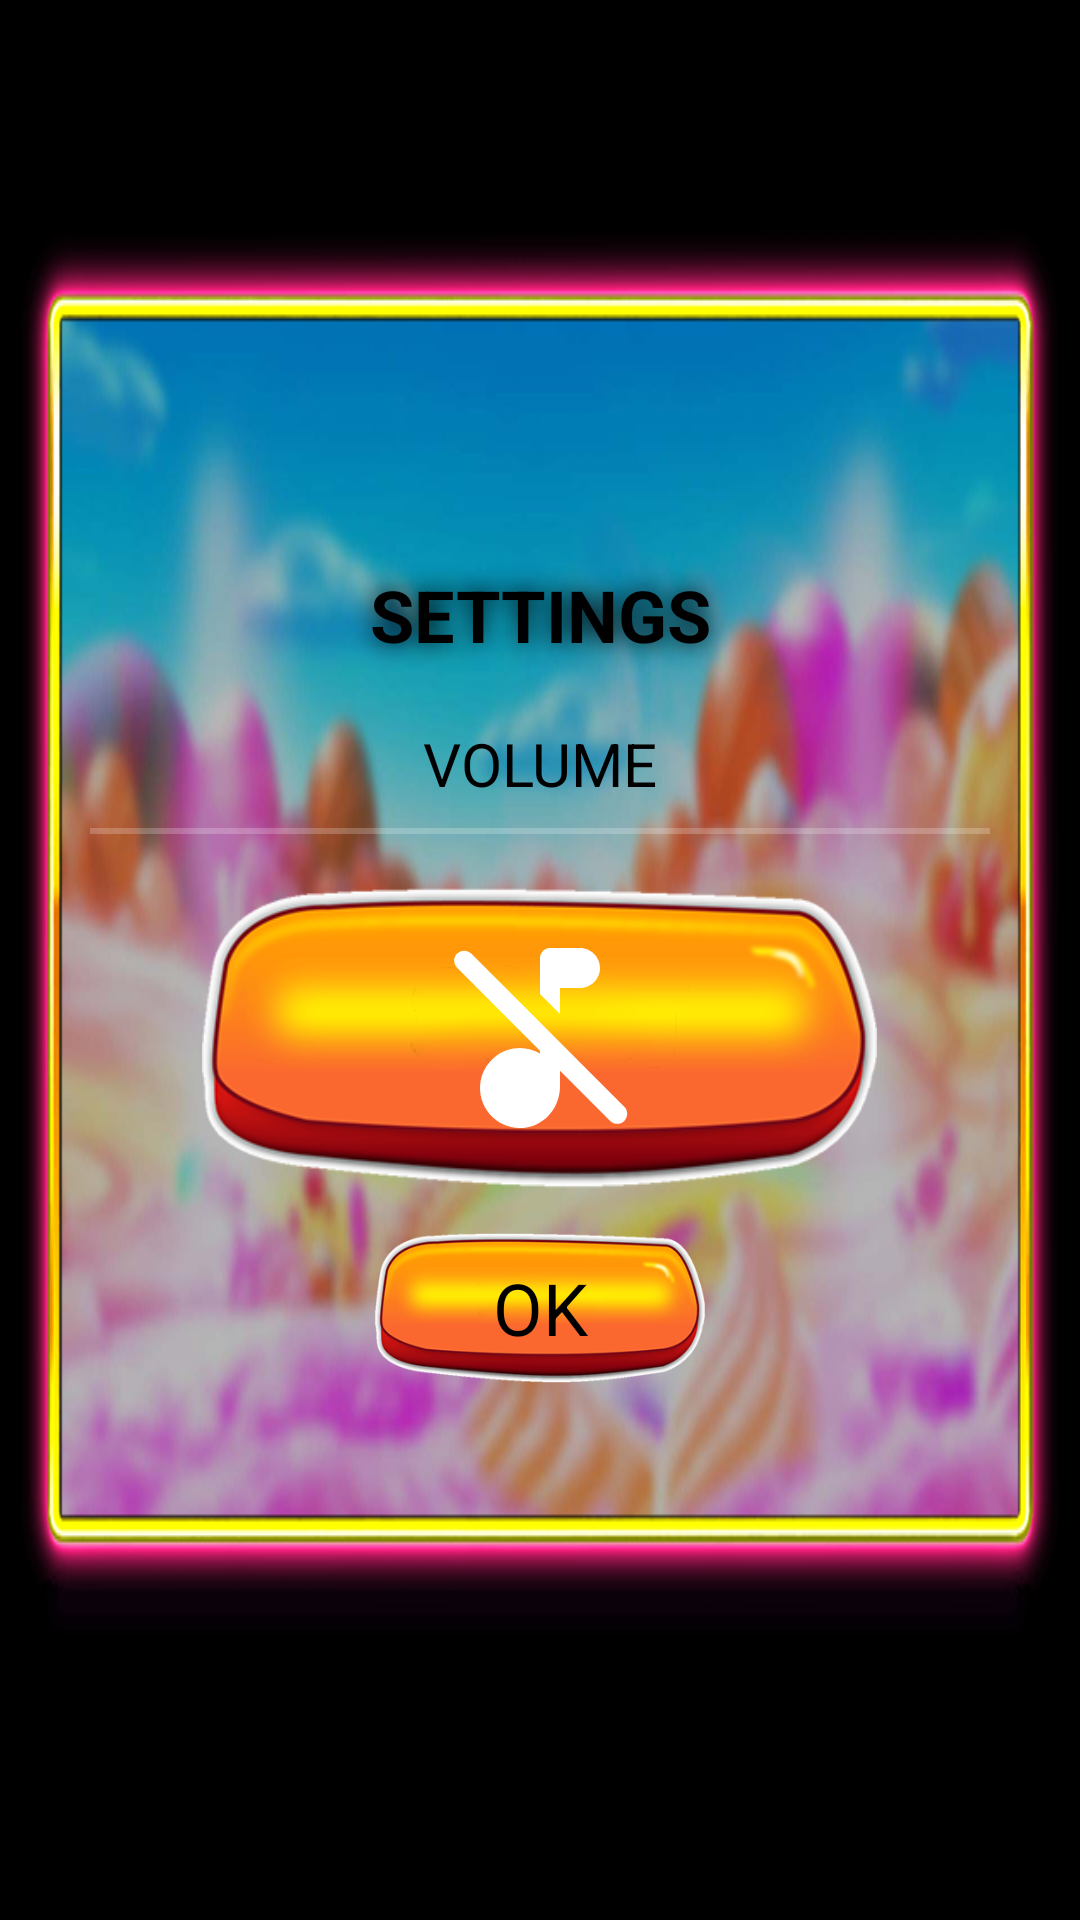

Layout XML and referenced resources for this Android screen:
<!-- AndroidManifest.xml: application theme Theme.SweetCannon -->
<!-- res/layout/game_settings.xml -->
<?xml version="1.0" encoding="utf-8"?>
<FrameLayout xmlns:android="http://schemas.android.com/apk/res/android"
    xmlns:app="http://schemas.android.com/apk/res-auto"
    xmlns:tools="http://schemas.android.com/tools"
    android:layout_width="match_parent"
    android:layout_height="match_parent">

    <ScrollView
        android:layout_width="wrap_content"
        android:layout_height="wrap_content"
        android:layout_gravity="center"
        android:background="@drawable/settings_bg"
        android:padding="30dp"
        android:scrollbars="none">

        <LinearLayout
            android:layout_width="fill_parent"
            android:layout_height="wrap_content"
            android:gravity="center"
            android:layout_gravity="center"
            android:orientation="vertical">

            <TextView
                android:layout_width="fill_parent"
                android:layout_height="wrap_content"
                android:gravity="center"
                android:padding="10dp"
                android:shadowColor="@color/black"
                android:shadowDx="0.0"
                android:shadowDy="0.0"
                android:shadowRadius="20"
                android:text="@string/settings"
                android:textStyle="bold" />

            <TextView
                android:layout_width="fill_parent"
                android:layout_height="wrap_content"
                android:layout_marginTop="10dp"
                android:text="@string/volume"
                android:textAlignment="center"
                android:textSize="20sp" />

            <SeekBar
                android:id="@+id/seekVolume"
                android:layout_width="350dp"
                android:layout_height="wrap_content" />

            <ImageView
                android:id="@+id/musicOnOfImage"
                android:layout_width="225dp"
                android:layout_height="100dp"
                android:layout_marginTop="10dp"
                android:background="@drawable/btn_bg"
                android:padding="10dp"
                android:src="@drawable/music_off"
                tools:ignore="OnClick,UsingOnClickInXml,SpeakableTextPresentCheck" />

            <Button
                android:id="@+id/alertbox_yes"
                android:layout_width="110dp"
                android:layout_height="50dp"
                android:layout_marginTop="15dp"
                android:background="@drawable/btn_bg"
                android:text="@string/ok" />

        </LinearLayout>

    </ScrollView>

</FrameLayout>
<!-- resources referenced by this layout -->
<resources>
  <color name="black">#FF000000</color>
  <!-- drawable btn_bg: png bitmap (drawable, 37146 bytes) -->
  <!-- drawable music_off (drawable) -->
  <vector android:height="24dp" android:tint="@color/white"
      android:viewportHeight="24" android:viewportWidth="24"
      android:width="24dp" xmlns:android="http://schemas.android.com/apk/res/android">
      <path android:fillColor="@color/white" android:pathData="M14,9.61V7h2c1.1,0 2,-0.9 2,-2s-0.9,-2 -2,-2h-3c-0.55,0 -1,0.45 -1,1v3.61l2,2zM5.12,3.56c-0.39,-0.39 -1.02,-0.39 -1.41,0 -0.39,0.39 -0.39,1.02 0,1.41l8.29,8.3v0.28c-0.94,-0.54 -2.1,-0.75 -3.33,-0.32 -1.34,0.48 -2.37,1.67 -2.61,3.07 -0.46,2.74 1.86,5.08 4.59,4.65 1.96,-0.31 3.35,-2.11 3.35,-4.1v-1.58l5.02,5.02c0.39,0.39 1.02,0.39 1.41,0 0.39,-0.39 0.39,-1.02 0,-1.41L5.12,3.56z"/>
  </vector>
  <!-- drawable settings_bg: png bitmap (drawable, 329857 bytes) -->
  <string name="ok">OK</string>
  <string name="settings">SETTINGS</string>
  <string name="volume">VOLUME</string>
  <style name="Theme.SweetCannon" parent="Theme.AppCompat.NoActionBar">
          <item name="android:windowBackground">@color/black</item>
          <item name="android:windowNoTitle">true</item>
          <item name="android:windowActionBar">false</item>
          <item name="android:windowFullscreen">true</item>
          <item name="android:windowContentOverlay">@null</item>
          <item name="android:windowSoftInputMode">adjustResize</item>
          <item name="android:windowCloseOnTouchOutside">true</item>
          <item name="android:windowIsTranslucent">true</item>
          <item name="android:textColor">@color/black</item>
          <item name="android:textSize">24sp</item>
          <item name="colorAccent">@color/red</item>
          <item name="fontFamily">@font/jungle_adventurer</item>
      </style>
  <color name="white">#FFFFFFFF</color>
  <color name="red">#EF0505</color>
</resources>
